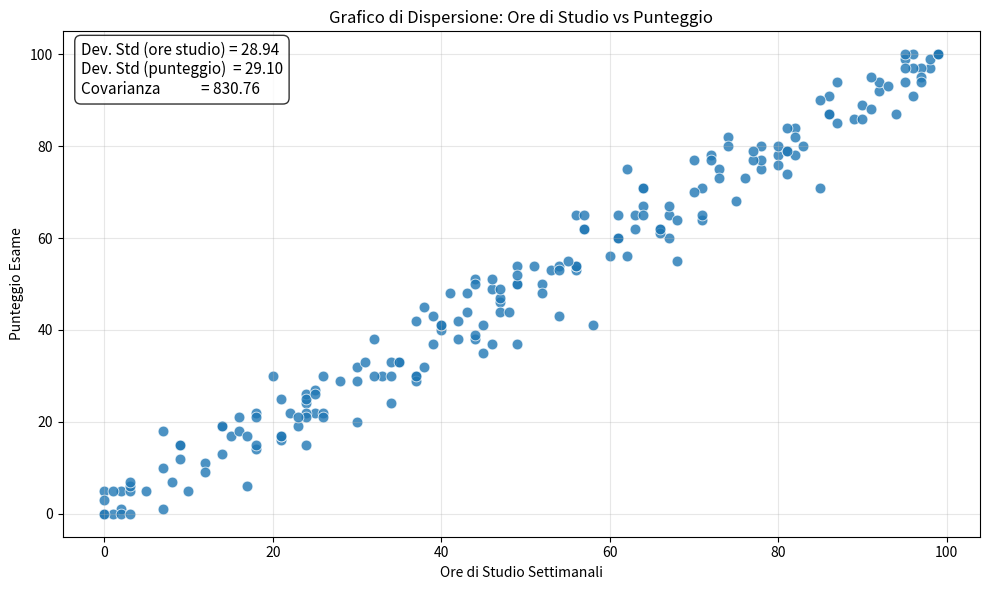

Generate this figure with matplotlib: (Note: this script raises an exception after producing the figure.)
import numpy as np
import matplotlib.pyplot as plt
import seaborn as sns

class Studente:
    def __init__(self, ore_studio):
        self.ore_studio = ore_studio
        self.punteggio = None
        
    def generaPunteggio(self):
        # punteggio ~ normale centrata sulle ore di studio, con rumore
        self.punteggio = min(100, max(0, int(np.random.normal(loc=self.ore_studio, scale=5))))

class PunteggiRandom:
    def __init__(self, num_studenti):
        # ore di studio settimanali casuali tra 0 e 100
        self.studenti = [Studente(np.random.randint(0, 100)) for _ in range(num_studenti)]
        
    def calcolaPunteggi(self):
        for studente in self.studenti:
            studente.generaPunteggio()
            
    def ottieniDati(self):
        ore_studio = np.array([studente.ore_studio for studente in self.studenti])
        punteggi = np.array([studente.punteggio for studente in self.studenti])
        return ore_studio, punteggi

# -----------------------
# Generazione dei dati
# -----------------------
p = PunteggiRandom(200)
p.calcolaPunteggi()
ore_studio, punteggi = p.ottieniDati()

# -----------------------
# Statistiche descrittive
# -----------------------
std_ore = np.std(ore_studio, ddof=1)      # dev std campionaria ore_studio
std_punt = np.std(punteggi, ddof=1)       # dev std campionaria punteggi
cov_op = np.cov(ore_studio, punteggi, ddof=1)[0, 1]  # covarianza campionaria

# -----------------------
# Plot
# -----------------------
plt.figure(figsize=(10, 6))
sns.scatterplot(
    x=ore_studio,
    y=punteggi,
    color="tab:blue",
    edgecolor="white",
    s=60,
    alpha=0.8
)

plt.title('Grafico di Dispersione: Ore di Studio vs Punteggio')
plt.xlabel('Ore di Studio Settimanali')
plt.ylabel('Punteggio Esame')
plt.grid(True, alpha=0.3)

# Box di testo con deviazioni standard e covarianza
testo_stats = (
    f"Dev. Std (ore studio) = {std_ore:.2f}\n"
    f"Dev. Std (punteggio)  = {std_punt:.2f}\n"
    f"Covarianza            = {cov_op:.2f}"
)

plt.text(
    0.02, 0.98,
    testo_stats,
    transform=plt.gca().transAxes,
    fontsize=11,
    va='top', ha='left',
    bbox=dict(
        boxstyle='round,pad=0.4',
        facecolor='white',
        edgecolor='black',
        alpha=0.8
    )
)

plt.tight_layout()
plt.savefig('images/scatterplot_studio_punteggio.png', dpi=300)
plt.show()